5-way image classification set "images" from GitHub (2026-1-NCC5/Projeto2); label vocabulary: acucar, arroz, cafe, feijao, outros.

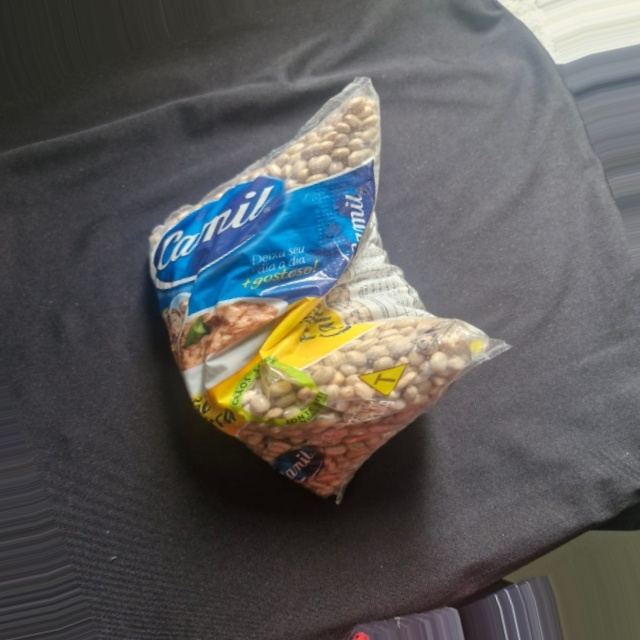
Label: feijao

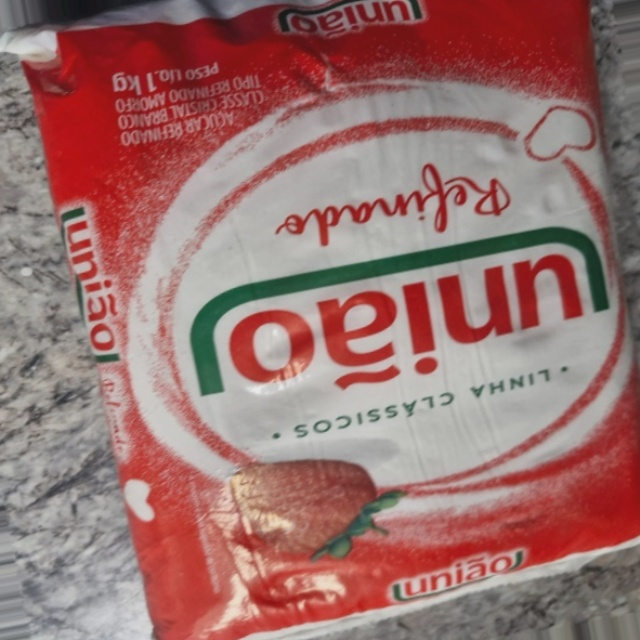
Label: acucar

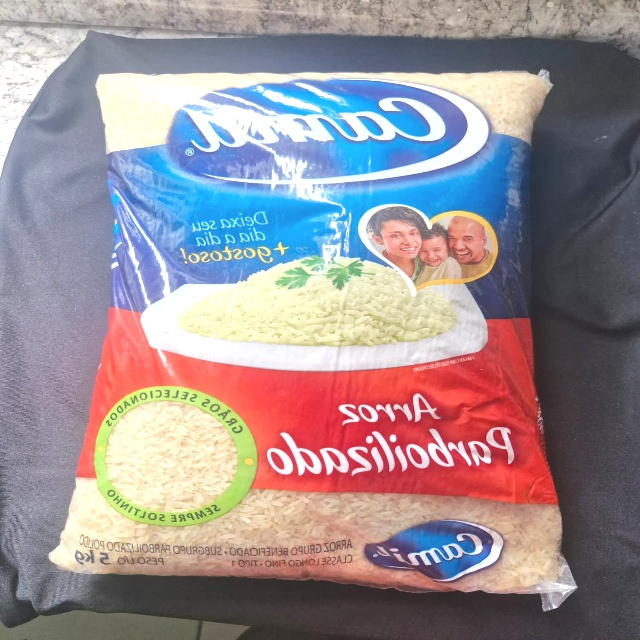
Label: arroz

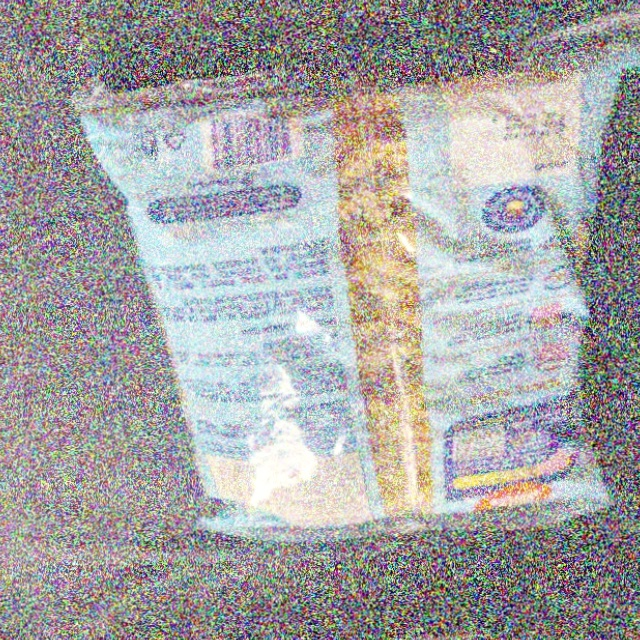
Label: outros

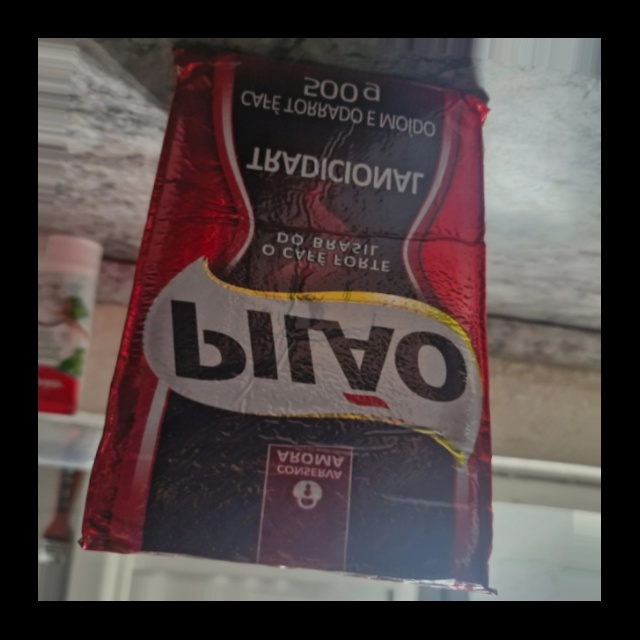
Label: cafe

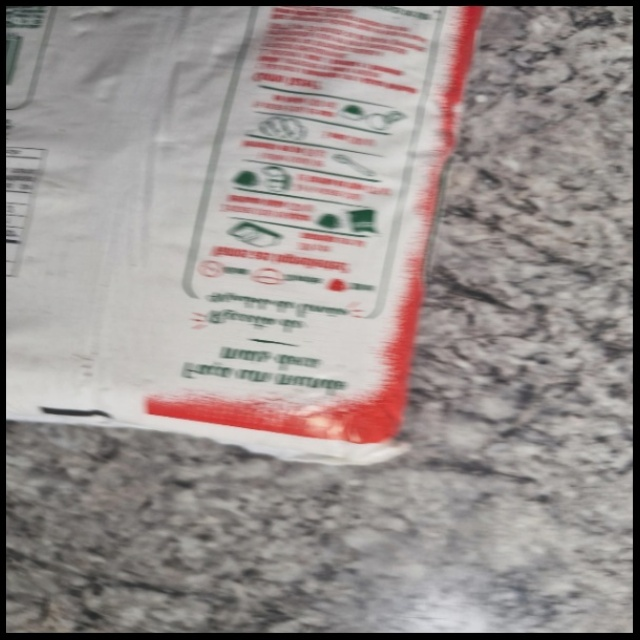
Label: acucar
